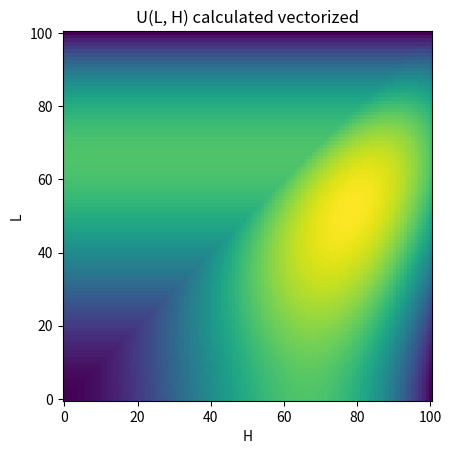
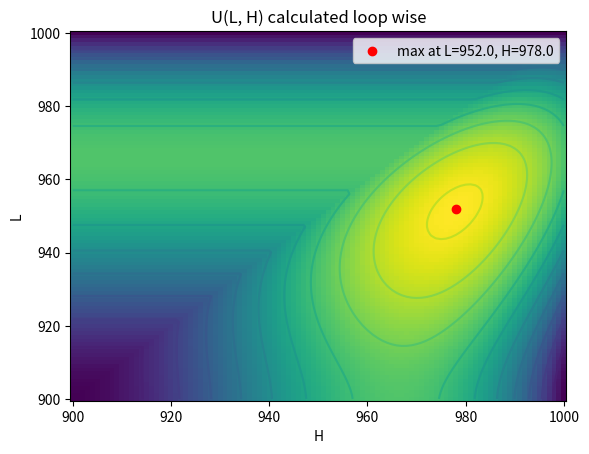

Generate these figures, in order, with matplotlib:
import numpy as np
import matplotlib.pyplot as plt

# Calculate the utility function U(L, H) for the given values of L and H bases on a continous price function (not accurate)
def U(L, H, b):
    return (1000-L)*(0.5*(L**2-900**2) - 900*b*(L-900)) + (1000-H)*(0.5*(H**2-L**2) - 900*b*(H-L))

# Calculate the utility function U(L, H) for the given values of L and H bases on a discrete price function (accurate)
def U_disc(L, H, a, b):
    return (1000-L)*(0.5*(a*(L-900)*(L+900-1)) +(L-900)*(b-a*900)) + (1000-H)*(0.5*a*((H-L)*(H+L-1))+(H-L)*(b-a*900))*np.where(H>L, 1, 0)

# Calculate the utility function U(L, H) for the given values of L and H bases on a discrete price function by manually looping through the values
def U_basic(l, h, a, b):
    res = np.zeros((l.shape[0], h.shape[0]))
    for i, l_i in enumerate(l):
        k1 = np.linspace(900, l_i-1, int(l_i-900))
        for j, h_j in enumerate(h):
            res[i, j] += (1000-l_i)*np.sum(a*k1 -a*900 + b)
            if h_j > l_i:
                k2 = np.linspace(l_i, h_j-1, int(h_j-l_i))
                res[i, j] += (1000-h_j)*np.sum(a*k2 -a*900 + b)
    return res

#the values of L and H to search
l = np.linspace(900, 1000, 101)
h = np.linspace(900, 1000, 101)

b = 1

#print the values of l-900 + 1 
print((l+1 - 900)+b )

#print the sum of l-900 + 1, alpha should be 1/np.sum((l+1 - 900) )
print(f"a = 1/{np.sum((l+1 - 900+b))}" )

a = 1/np.sum((l+1 - 900)+b)

#make meshed values based on l and h
L, H = np.meshgrid(l, h, indexing='ij')

#calculate the utility function U(L, H) for the given values of L and H
u_d = U_disc(L, H, a, a+b*a)

#plot the utility function U(L, H) for the given values of L and H
fig, ax = plt.subplots()
ax.imshow(U_disc(L, H, a, a+b*a), origin='lower')
ax.set_title('U(L, H) calculated vectorized')
ax.set_xlabel('H')
ax.set_ylabel('L')

#calculate the utility function U(L, H) for the given values of L and H using the loop approach to verify the vectorized approach
u_b = U_basic(l, h, 1/5151, 1/5151)

#compare the two approaches
#print(u_d)
#print(u_b)

#calculate the norm of the difference between the two approaches. This should be a small number
print(np.linalg.norm(u_d-u_b))

#find the maximum value of the utility function U(L, H) and the corresponding values of L and H
u = u_d
l_max, h_max = np.unravel_index(np.argmax(u), u.shape)
print(l[l_max], h[h_max])

#plot the utility function U(L, H) for the given values of L and H using the loop approach
fig, ax = plt.subplots()
ax.pcolormesh(h, l, u)
ax.contour(h, l, u, levels=10)
ax.scatter(h[h_max], l[l_max], color='red', label=f'max at L={l[l_max]}, H={h[h_max]}')
ax.legend()
ax.set_title('U(L, H) calculated loop wise')
ax.set_xlabel('H')
ax.set_ylabel('L')
plt.show()